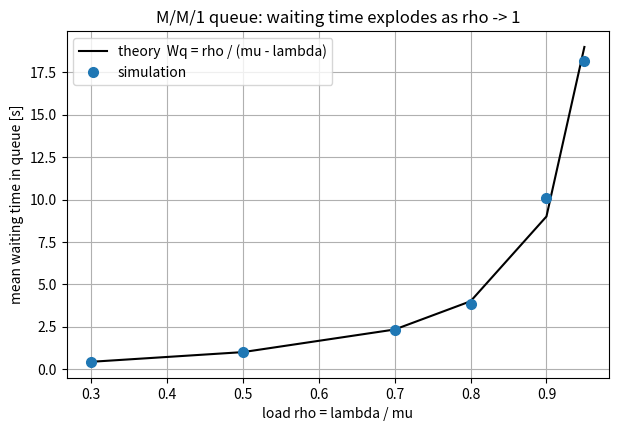
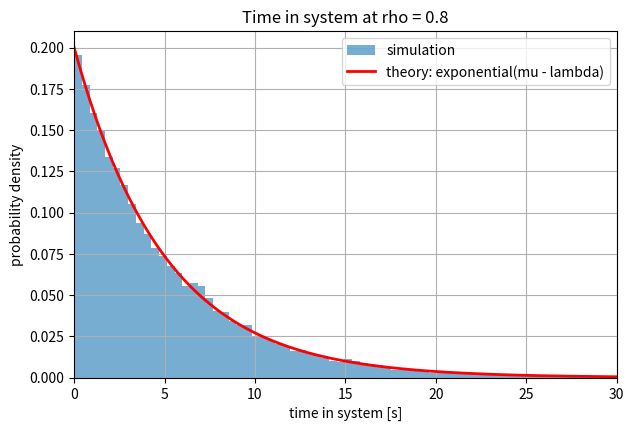

The script that saved these images, in order:
"""Event-driven simulation of an M/M/1 queue (one server, Poisson arrivals, exponential service).
Compares the simulated waiting times with queueing theory for several loads."""
import heapq
from dataclasses import dataclass, field
import numpy as np
import matplotlib.pyplot as plt

SEED = 7
N_CUSTOMERS = 50_000     # customers per simulation run
MU = 1.0                 # service rate [customers per second]


@dataclass(order=True)
class Event:
    time: float
    kind: str = field(compare=False)          # "arrival" or "departure"
    customer: int = field(compare=False)


def simulate_mm1(lam, mu, n_customers, rng):
    """Return arrival, service-start and departure times of every customer."""
    arrivals = np.cumsum(rng.exponential(1 / lam, n_customers))
    services = rng.exponential(1 / mu, n_customers)
    start = np.zeros(n_customers)
    depart = np.zeros(n_customers)
    events = [Event(arrivals[0], "arrival", 0)]
    queue = []                                # customers waiting (FIFO)
    busy = False
    next_customer = 1
    while events:
        ev = heapq.heappop(events)            # earliest event first
        if ev.kind == "arrival":
            if next_customer < n_customers:
                heapq.heappush(events, Event(arrivals[next_customer], "arrival", next_customer))
                next_customer += 1
            if busy:
                queue.append(ev.customer)
            else:
                busy = True
                start[ev.customer] = ev.time
                depart[ev.customer] = ev.time + services[ev.customer]
                heapq.heappush(events, Event(depart[ev.customer], "departure", ev.customer))
        else:                                 # departure: serve the next waiting customer
            if queue:
                c = queue.pop(0)
                start[c] = ev.time
                depart[c] = ev.time + services[c]
                heapq.heappush(events, Event(depart[c], "departure", c))
            else:
                busy = False
    return arrivals, start, depart


def theory_mm1(lam, mu):
    rho = lam / mu
    return dict(rho=rho, Wq=rho / (mu - lam), W=1 / (mu - lam), Lq=rho ** 2 / (1 - rho))


if __name__ == "__main__":
    rng = np.random.default_rng(SEED)
    loads = [0.3, 0.5, 0.7, 0.8, 0.9, 0.95]
    sim_wq, th_wq = [], []
    for rho in loads:
        lam = rho * MU
        a, s, d = simulate_mm1(lam, MU, N_CUSTOMERS, rng)
        wq = np.mean(s - a)
        sim_wq.append(wq)
        th_wq.append(theory_mm1(lam, MU)["Wq"])
        print(f"rho={rho:.2f}  Wq sim={wq:7.3f} s  theory={th_wq[-1]:7.3f} s  error={100*(wq/th_wq[-1]-1):+5.1f}%")

    plt.figure(figsize=(7, 4.5))
    plt.plot(loads, th_wq, "k-", label="theory  Wq = rho / (mu - lambda)")
    plt.plot(loads, sim_wq, "o", ms=7, label="simulation")
    plt.xlabel("load rho = lambda / mu"); plt.ylabel("mean waiting time in queue [s]")
    plt.title("M/M/1 queue: waiting time explodes as rho -> 1"); plt.legend(); plt.grid(True)
    plt.show()

    # distribution of the time spent in the system at rho = 0.8
    a, s, d = simulate_mm1(0.8, MU, N_CUSTOMERS, rng)
    sojourn = d - a
    x = np.linspace(0, 30, 200)
    plt.figure(figsize=(7, 4.5))
    plt.hist(sojourn, bins=80, density=True, alpha=0.6, label="simulation")
    plt.plot(x, (MU - 0.8) * np.exp(-(MU - 0.8) * x), "r-", lw=2, label="theory: exponential(mu - lambda)")
    plt.xlabel("time in system [s]"); plt.ylabel("probability density"); plt.xlim(0, 30)
    plt.title("Time in system at rho = 0.8"); plt.legend(); plt.grid(True)
    plt.show()
    print(f"rho=0.80 mean sojourn sim={sojourn.mean():.3f} s theory={theory_mm1(0.8, MU)['W']:.3f} s; "
          f"95th percentile sim={np.percentile(sojourn, 95):.2f} s theory={np.log(20) / (MU - 0.8):.2f} s")
